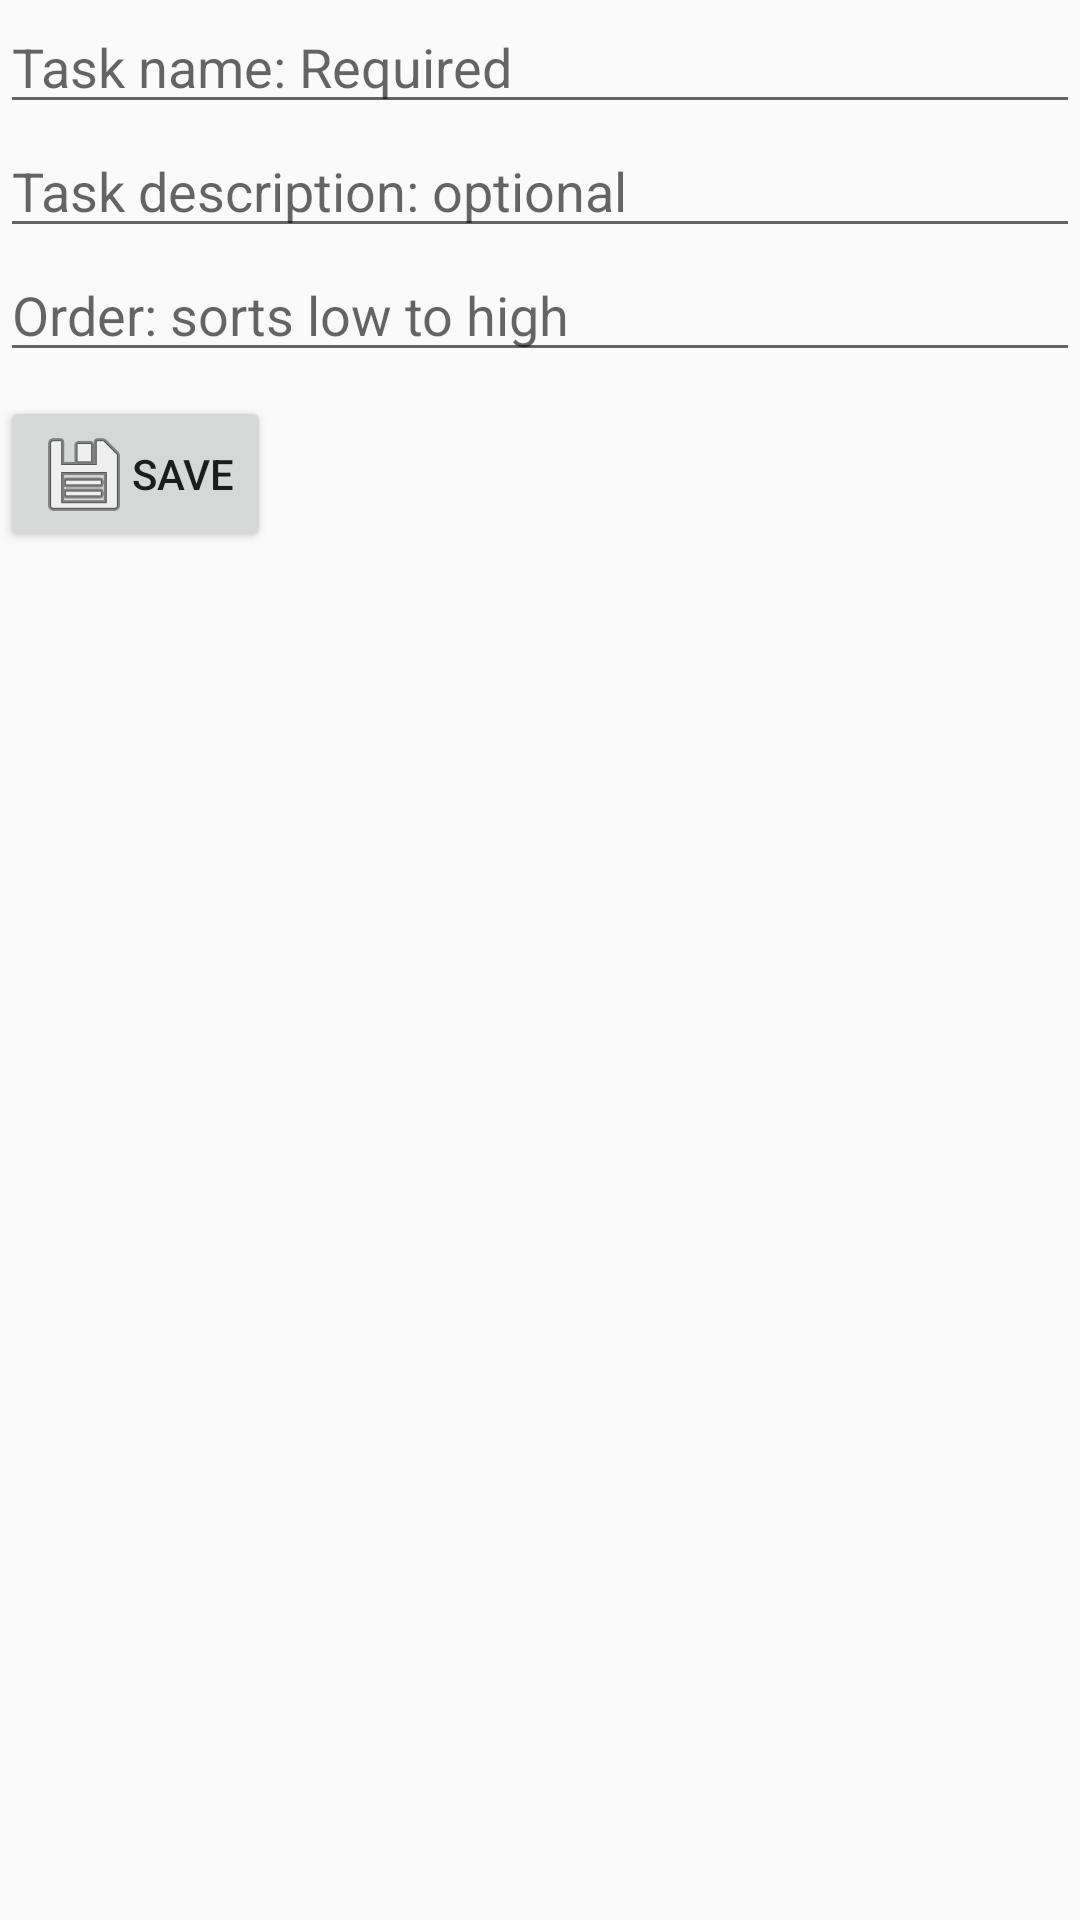

The Android layout XML behind this screen, and the referenced resources:
<!-- AndroidManifest.xml: application theme AppTheme -->
<!-- res/layout/fragment_add_edit.xml -->
<?xml version="1.0" encoding="utf-8"?>
<LinearLayout xmlns:android="http://schemas.android.com/apk/res/android"
    android:layout_width="match_parent"
    android:layout_height="match_parent"
    android:orientation="vertical">

    <EditText
        android:id="@+id/addEdit_name"
        android:layout_width="match_parent"
        android:layout_height="wrap_content"
        android:ems="10"
        android:hint="@string/addEdit_name_hint"
        android:inputType="textNoSuggestions"
        android:maxLength="64"
        android:importantForAutofill="no" />

    <EditText
        android:id="@+id/addEdit_description"
        android:layout_width="match_parent"
        android:layout_height="wrap_content"
        android:ems="10"
        android:hint="@string/addEdit_description_hint"
        android:inputType="textMultiLine|textPersonName"
        android:maxLength="256"
        android:importantForAutofill="no" />

    <EditText
        android:id="@+id/addEdit_sortOrder"
        android:layout_width="match_parent"
        android:layout_height="wrap_content"
        android:ems="10"
        android:hint="@string/addEdit_sort_hint"
        android:inputType="number"
        android:maxLength="9"
        android:importantForAutofill="no" />

    <Button
        android:id="@+id/addEdit_save"
        android:layout_width="wrap_content"
        android:layout_height="wrap_content"
        android:layout_marginTop="8dp"
        android:drawableStart="@android:drawable/ic_menu_save"
        android:text="@string/addEdit_save_text" />
</LinearLayout>
<!-- resources referenced by this layout -->
<resources>
  <string name="addEdit_description_hint">Task description: optional</string>
  <string name="addEdit_name_hint">Task name: Required</string>
  <string name="addEdit_save_text">Save</string>
  <string name="addEdit_sort_hint">Order: sorts low to high</string>
  <style name="AppTheme" parent="Theme.AppCompat.Light.DarkActionBar">
          
          <item name="colorPrimary">@color/colorPrimary</item>
          <item name="colorPrimaryDark">@color/colorPrimaryDark</item>
          <item name="colorAccent">@color/colorAccent</item>
      </style>
  <!-- not gathered from this repository: default colours our renderer supplied (Android Studio template values) -->
  <color name="colorPrimary">#FF6200EE</color>
  <color name="colorPrimaryDark">#FF3700B3</color>
  <color name="colorAccent">#FF03DAC5</color>
</resources>
